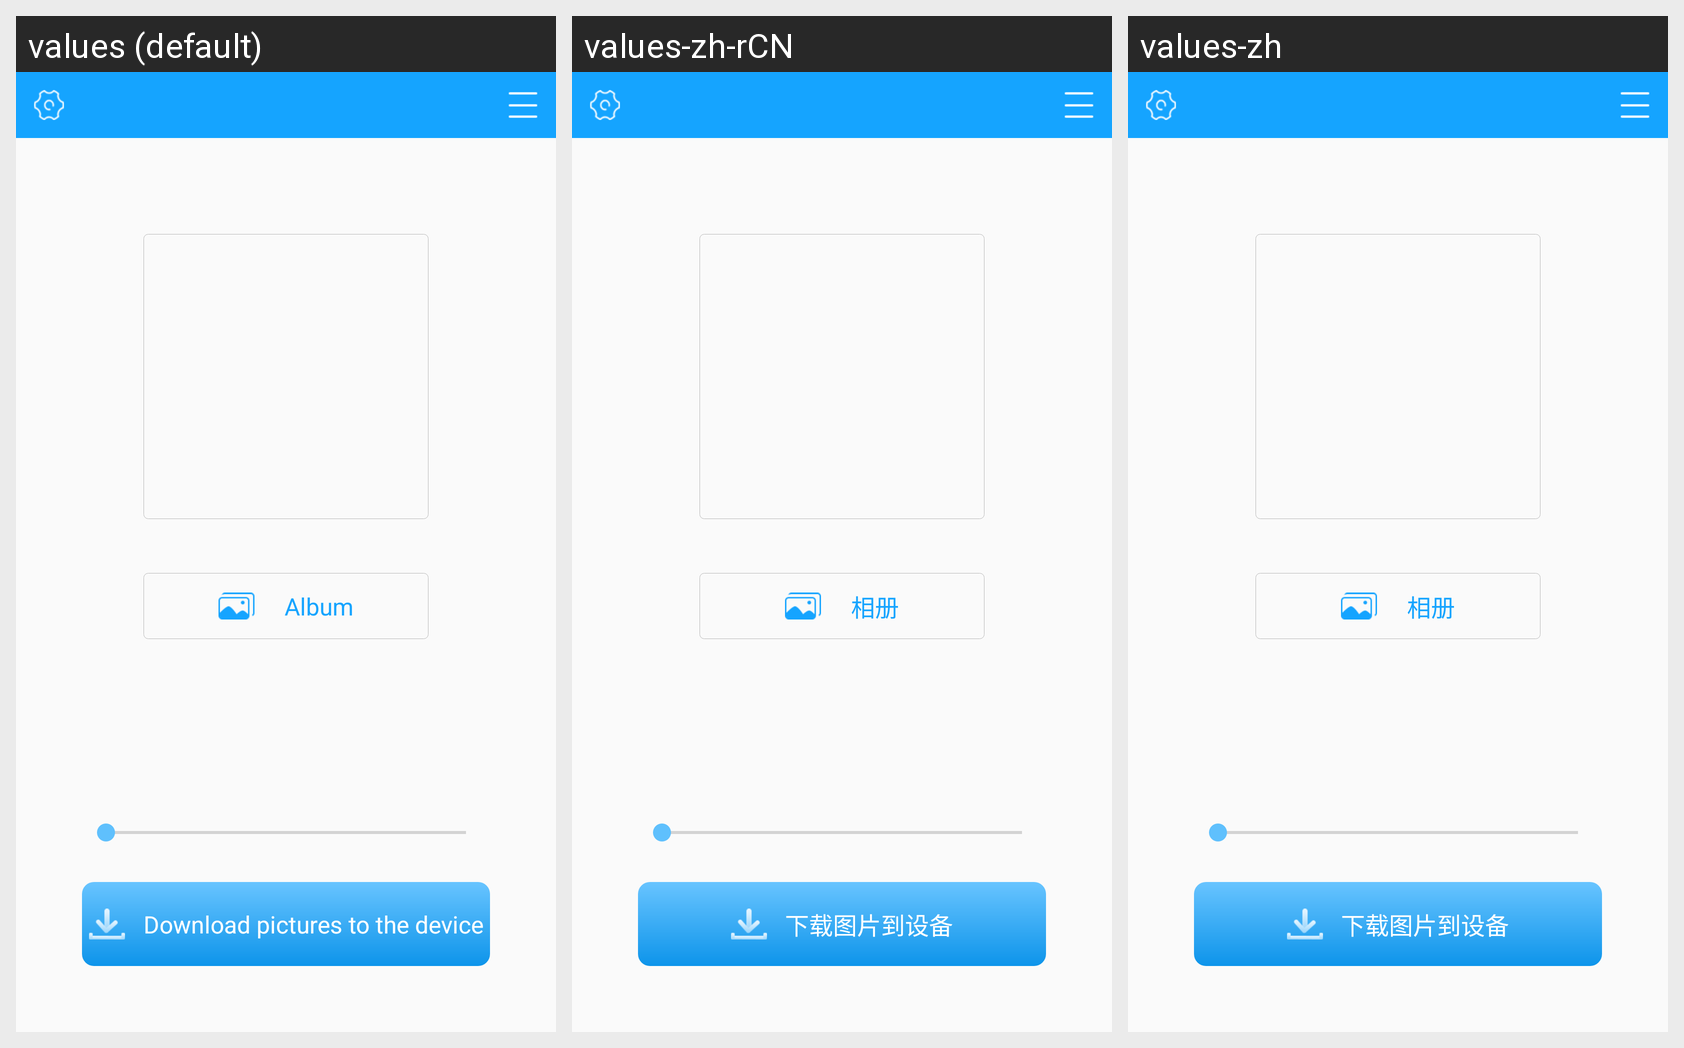

The same Android screen rendered under several of its app's locales, left to right. List the strings drawn on it with the default value and each locale's translation.
Android screen res/layout/activity_main.xml rendered under 3 locales, left to right: values (default), values-zh-rCN, values-zh. Device: Nexus 5 (rendered at 1080×1920; each locale shown at half size, 540×960, under a caption strip naming it); theme AppTheme.
Strings drawn on this screen, with the default value and each locale's value (text and hints the layout hard-codes appear in the picture but are not listed):

album
  values: Album
  values-zh-rCN: 相册
  values-zh: 相册

download_pictures_to_device
  values: Download pictures to the device
  values-zh-rCN: 下载图片到设备
  values-zh: 下载图片到设备
